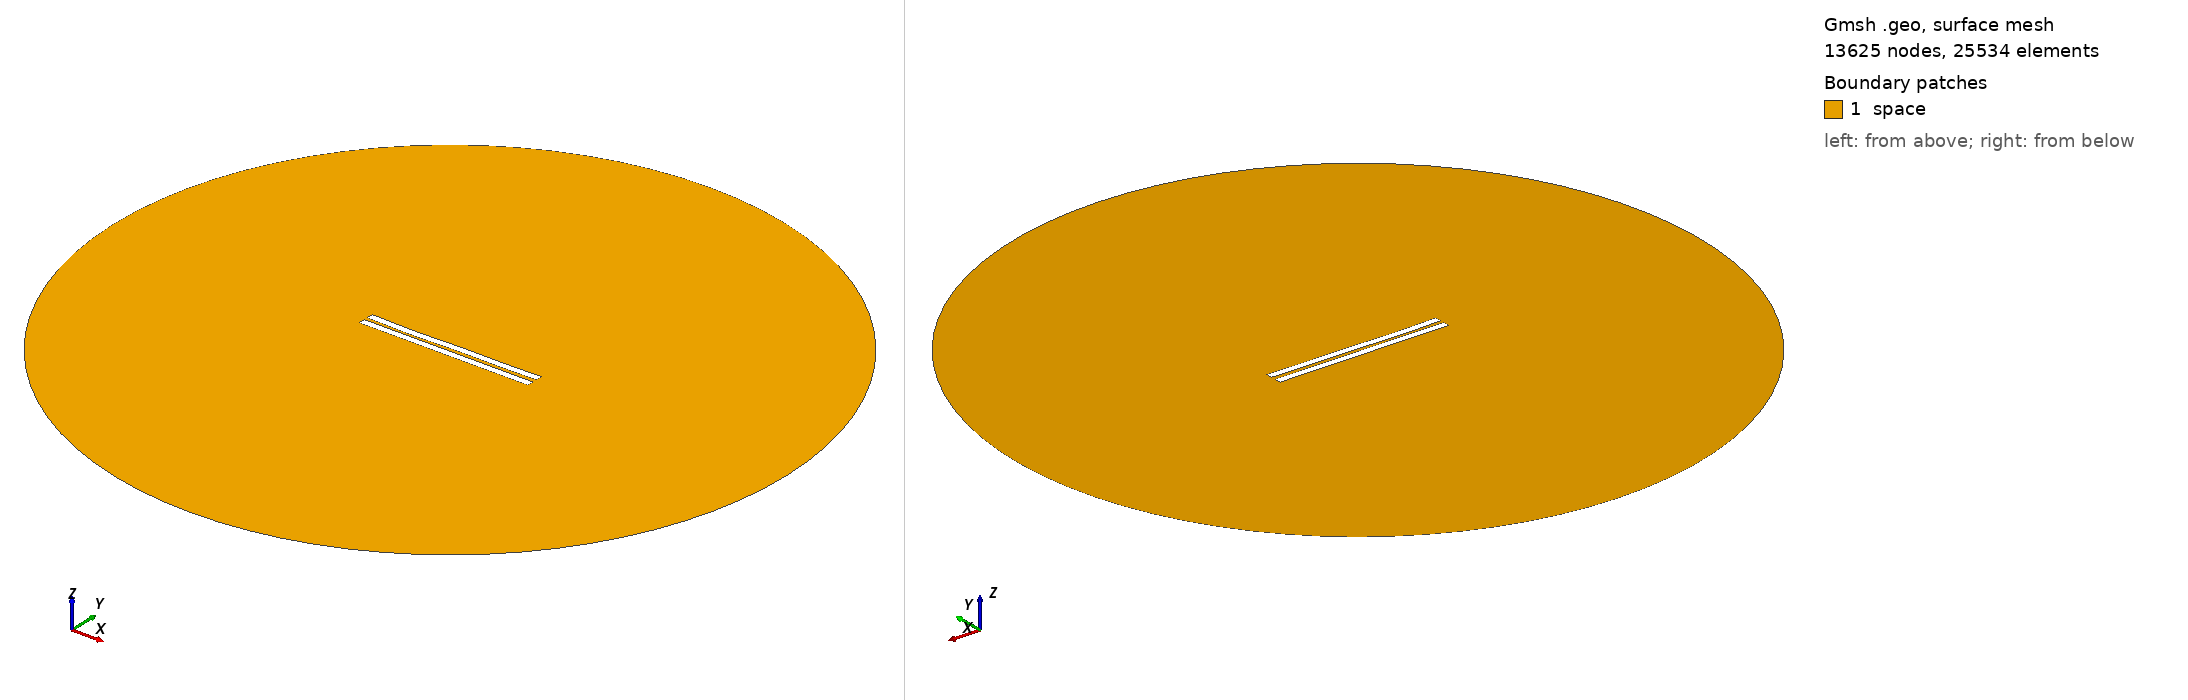

Gmsh geometry script, surface-meshed: 13625 nodes, 25534 surface elements. Boundary patches (legend numbers): 1 space. Left view from above one corner, right view from below the opposite corner. Legend entries are the model's physical surfaces. The drawing asked Gmsh for element sizes between 1% and 20% of the model's largest extent; the script's own settings can give other sizes.

=== 2251.geo (drawn) ===
//---------------------------------------
// Geometry kernel
//---------------------------------------

SetFactory("OpenCASCADE");



//---------------------------------------
// Parameters of the geometry
//---------------------------------------

// Overetch of the upper plate
overetch = 0.0;

// Distance between the plates
distance = 2.25;

// Discretization over the x axis (for the deformation)
nx = 50; 

// Length of the plate
L = 100 - overetch; 

// Number of modes
n = 4; 

// 1st mode coefficient
coeff(1) = 0.07499999999999998;
beta(1) = 0.596864 * 3.1415926535 / L;

// 2nd mode coefficient
coeff(2) = -0.15;
beta(2) = 1.49418 * 3.1415926535 / L;

// 3rd mode coefficient
coeff(3) = -0.15;
beta(3) = 2.50025 * 3.1415926535 / L;

// 4th mode coefficient
coeff(4) = -0.15;
beta(4) = 3.49999 * 3.1415926535 / L;



//---------------------------------------
// Upper plate (deformed rectangle)
//---------------------------------------

// Coordiantes of the upper plate
xmin = -50;
xmax = 50 - overetch;

// Height of the upper plate
yheight = 4 - 2 * overetch;

// Indexes of the points
UpperID[] = {};
LowerID[] = {};
LeftID[] = {};
RightID[] = {};

// Point index
p = 1;

// Horizontal edges
For i In {1:nx}
    x = xmin + (i-1)*(xmax - xmin)/(nx-1);

    y_bottom = distance / 2 + overetch;
    For j In {1:n}
        C = (Cosh(beta(j)*L) + Cos(beta(j)*L)) / (Sinh(beta(j)*L) + Sin(beta(j)*L));
        y_bottom  = y_bottom + coeff(j) * (Cosh(beta(j)*(x+50)) - Cos(beta(j)*(x+50)) - C * (Sinh(beta(j)*(x+50)) - Sin(beta(j)*(x+50))));
    EndFor

    y_top = y_bottom + yheight;

    Point(p) = {x, y_top, 0, 1.0};
    UpperID[i] = p;
    p = p + 1;

    Point(p) = {x, y_bottom, 0, 1.0};
    LowerID[i] = p;
    p = p + 1;
EndFor

// Create point lists
UpperPts[] = {}; LowerPts[] = {};
For i In {1:nx}
  UpperPts[] += {UpperID[i]};
  LowerPts[] += {LowerID[i]};
EndFor

// Build splines
Spline(1) = {UpperPts[]};
Spline(2) = {LowerPts[]};
Line(3) = {LowerPts[nx-1], UpperPts[nx-1]};
Line(4) = {LowerPts[0], UpperPts[0]};

// Build the plane surface
Curve Loop(1) = {2, 3, -1, -4};
Plane Surface(1) = {1};



//---------------------------------------
// Lower plate (rectangle)
//---------------------------------------

// Vertices
Point(1001) = {-50, -1, 0, 1.0};
Point(1002) = { 50, -1, 0, 1.0};
Point(1003) = { 50,  -5, 0, 1.0};
Point(1004) = {-50,  -5, 0, 1.0};

// Edges
Line(5) = {1001, 1002};
Line(6) = {1002, 1003};
Line(7) = {1003, 1004};
Line(8) = {1004, 1001};

// Plane surface
Line Loop(2) = {5, 6, 7, 8};
Plane Surface(2) = {2}; 



//---------------------------------------
// Outer (fictious) boundary
//---------------------------------------

// Points
Point(1005) = {0, 0, 0};       // Center
Point(1006) = {200, 0, 0};     // Start point
Point(1007) = {0, 200, 0};     // 90 degrees
Point(1008) = {-200, 0, 0};    // 180 degrees
Point(1009) = {0, -200, 0};    // 270 degrees

// Circle arcs (each needs start, center, end)
Circle(9) = {1006, 1005, 1007};
Circle(10) = {1007, 1005, 1008};
Circle(11) = {1008, 1005, 1009};
Circle(12) = {1009, 1005, 1006};

// Plane surface for the entire domain
Curve Loop(3) = {9, 10, 11, 12};
Surface(3) = {3};

// Subtract the plates from the whole domain to obtain the actual domain where we want to solve the equations
BooleanDifference{ Surface{3}; Delete; }{ Surface{1}; Surface{2}; Delete; }




//---------------------------------------
// Transfinite Lines/Curves
//---------------------------------------

// Set the number of points on the boundaries
r = 7;

// Plates
Transfinite Curve {1, 2} = 50*r Using Progression 1;
Transfinite Curve {3, 4} = 2*r Using Progression 1;
Transfinite Line {5, 7} = 50*r Using Progression 1;
Transfinite Line {6, 8} = 2*r Using Progression 1;

// Outer boundary
Transfinite Line {9, 10, 11, 12} = 20 Using Progression 1;



//---------------------------------------
// Physical groups
//---------------------------------------                

// Physical curves (boundaries)
Physical Line("force_segment", 10) = {2};
Physical Line("upper_plate", 11) = {1, 3, 4};
Physical Line("lower_plate", 12) = {5, 6, 7, 8};
Physical Line("boundary", 20) = {9, 10, 11, 12};

// Physical Surfaces
Physical Surface("space", 30) = {3};



//---------------------------------------
// 6. Generate the Mesh
//---------------------------------------

// 2D mesh generation
Mesh 2;
